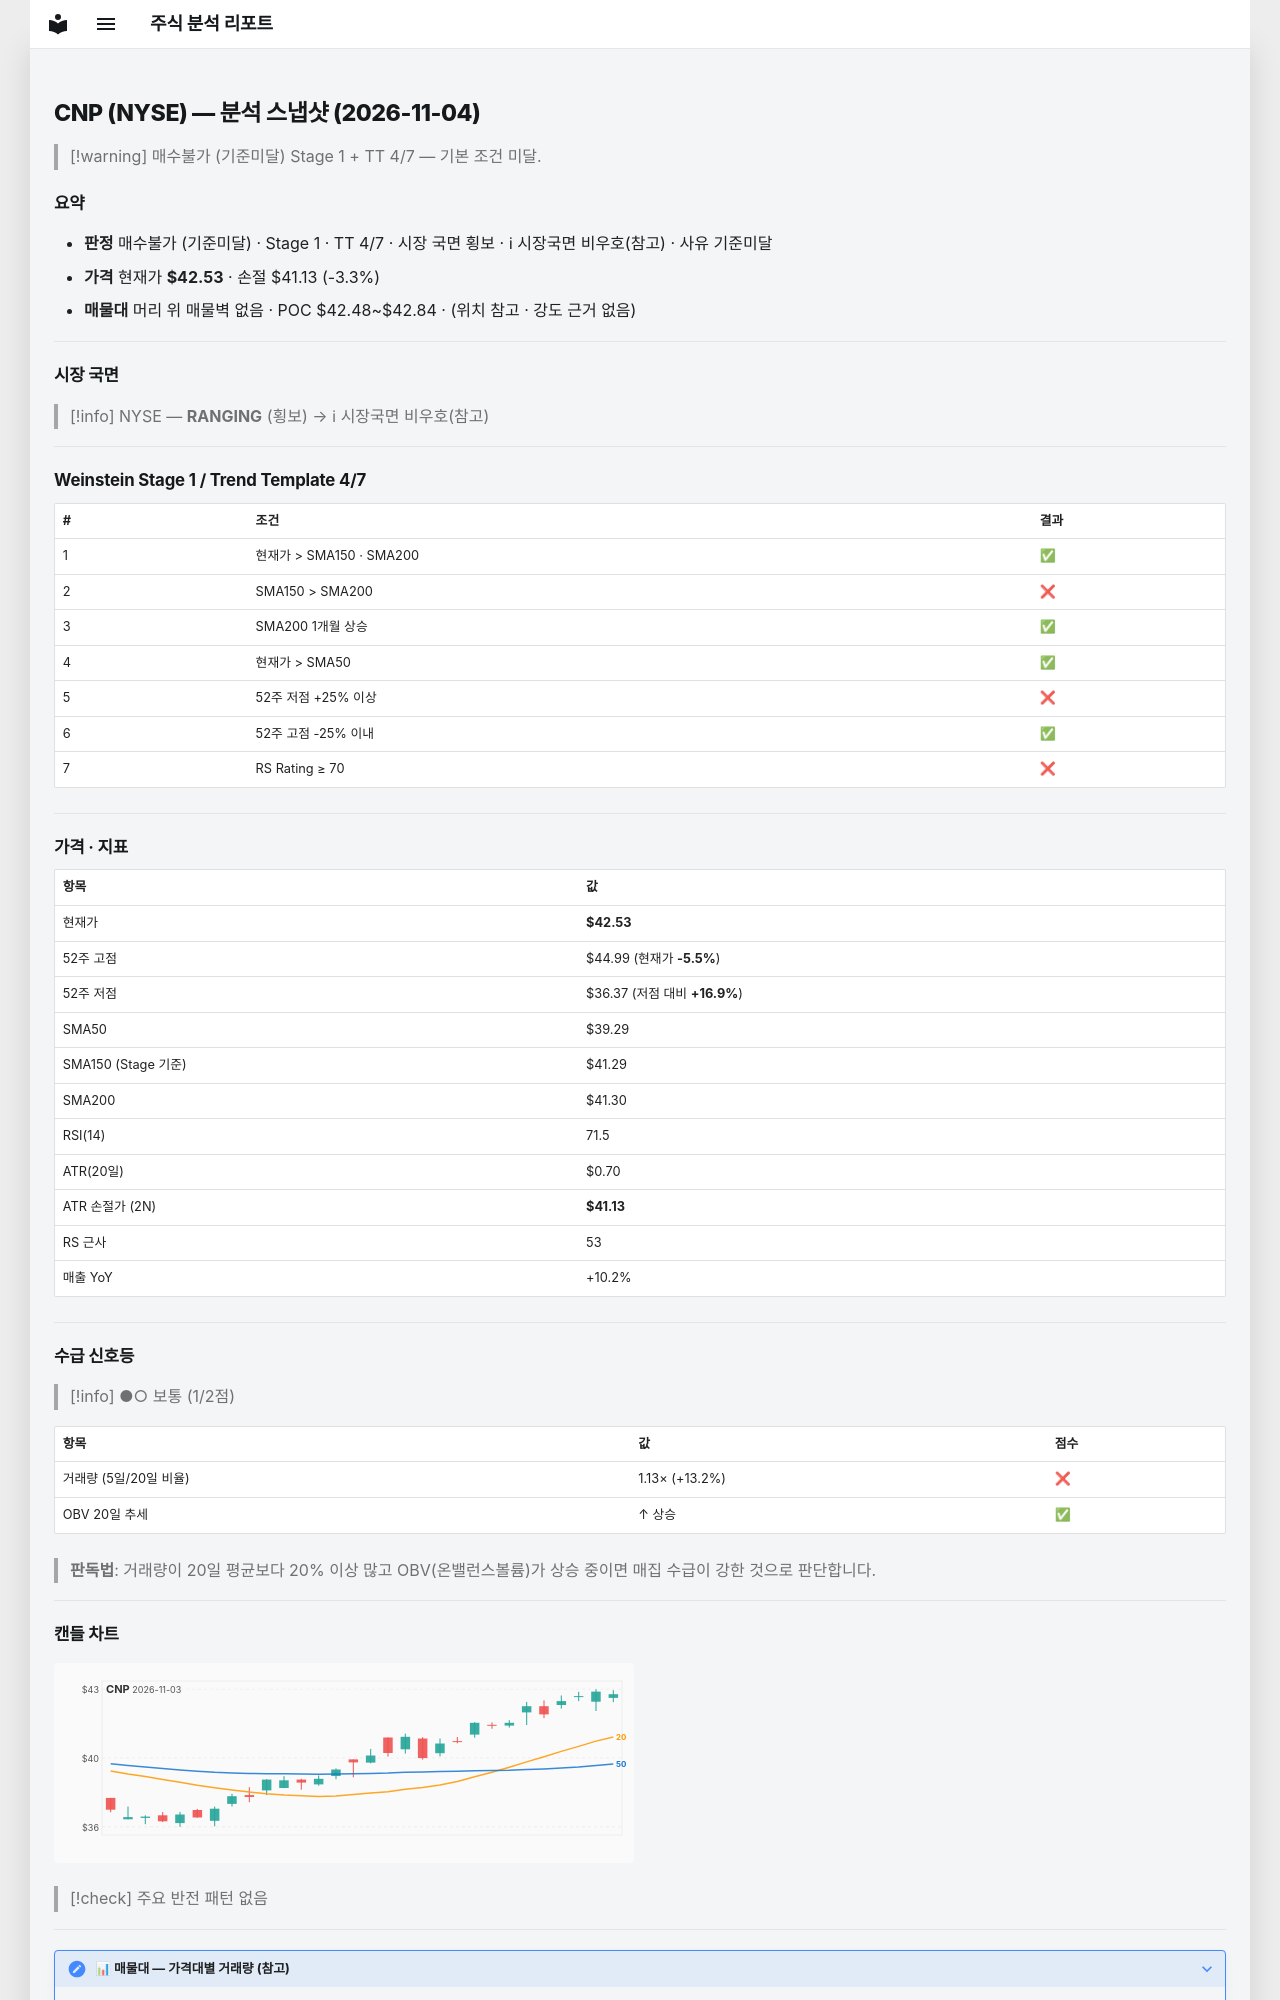

repository: soloandco/stock-reports · page: snapshots/CNP-2026-11-04/index.html · generator: mkdocs

---
type: analysis-snapshot
title: CNP 분석 스냅샷
ticker: CNP
market: NYSE
created: 2026-11-04
updated: 2026-11-04
bar-date: 2026-11-03
verdict: 매수불가
verdict-reason: 기준미달
real-rr: 1.75
sma50-gap-pct: 8.3
weekly-position: 저항대아래
weekly-overhead-price: 44.99
weekly-overhead-pct: 5.8
stage: 1
trend-template-score: 4
tt-max: 7
ma-set: sma-50-150-200
price: 42.529998779296875
stop-price: 41.12613690175485
market-regime: RANGING
supply-demand-score: 1/2
supply-demand-label: 보통
status: tracking
tags:
  - stock-agent
  - watchlist
  - CNP
  - analysis
related:
  - "[[analysis-template]]"
---

# CNP (NYSE) — 분석 스냅샷 (2026-11-04)

> [!warning] 매수불가 (기준미달)
> Stage 1 + TT 4/7 — 기본 조건 미달.

## 요약

- **판정** 매수불가 (기준미달) · Stage 1 · TT 4/7 · 시장 국면 횡보 · ℹ 시장국면 비우호(참고) · 사유 기준미달
- **가격** 현재가 **$42.53** · 손절 $41.13 (-3.3%)
- **매물대** 머리 위 매물벽 없음 · POC $42.48~$42.84 · (위치 참고 · 강도 근거 없음)

---

## 시장 국면

> [!info] NYSE — **RANGING** (횡보) → ℹ 시장국면 비우호(참고)

---

## Weinstein Stage 1 / Trend Template 4/7

| # | 조건 | 결과 |
|---|------|------|
| 1 | 현재가 > SMA150 · SMA200 | ✅ |
| 2 | SMA150 > SMA200 | ❌ |
| 3 | SMA200 1개월 상승 | ✅ |
| 4 | 현재가 > SMA50 | ✅ |
| 5 | 52주 저점 +25% 이상 | ❌ |
| 6 | 52주 고점 -25% 이내 | ✅ |
| 7 | RS Rating ≥ 70 | ❌ |

---

## 가격 · 지표

| 항목 | 값 |
|------|---|
| 현재가 | **$42.53** |
| 52주 고점 | $44.99 (현재가 **-5.5%**) |
| 52주 저점 | $36.37 (저점 대비 **+16.9%**) |
| SMA50 | $39.29 |
| SMA150 (Stage 기준) | $41.29 |
| SMA200 | $41.30 |
| RSI(14) | 71.5 |
| ATR(20일) | $0.70 |
| ATR 손절가 (2N) | **$41.13** |
| RS 근사 | 53 |
| 매출 YoY | +10.2% |

---
## 수급 신호등

> [!info] ●○ 보통 (1/2점)

| 항목 | 값 | 점수 |
|------|------|------|
| 거래량 (5일/20일 비율) | 1.13× (+13.2%) | ❌ |
| OBV 20일 추세 | ↑ 상승 | ✅ |

> **판독법**: 거래량이 20일 평균보다 20% 이상 많고 OBV(온밸런스볼륨)가 상승 중이면 매집 수급이 강한 것으로 판단합니다.

---
